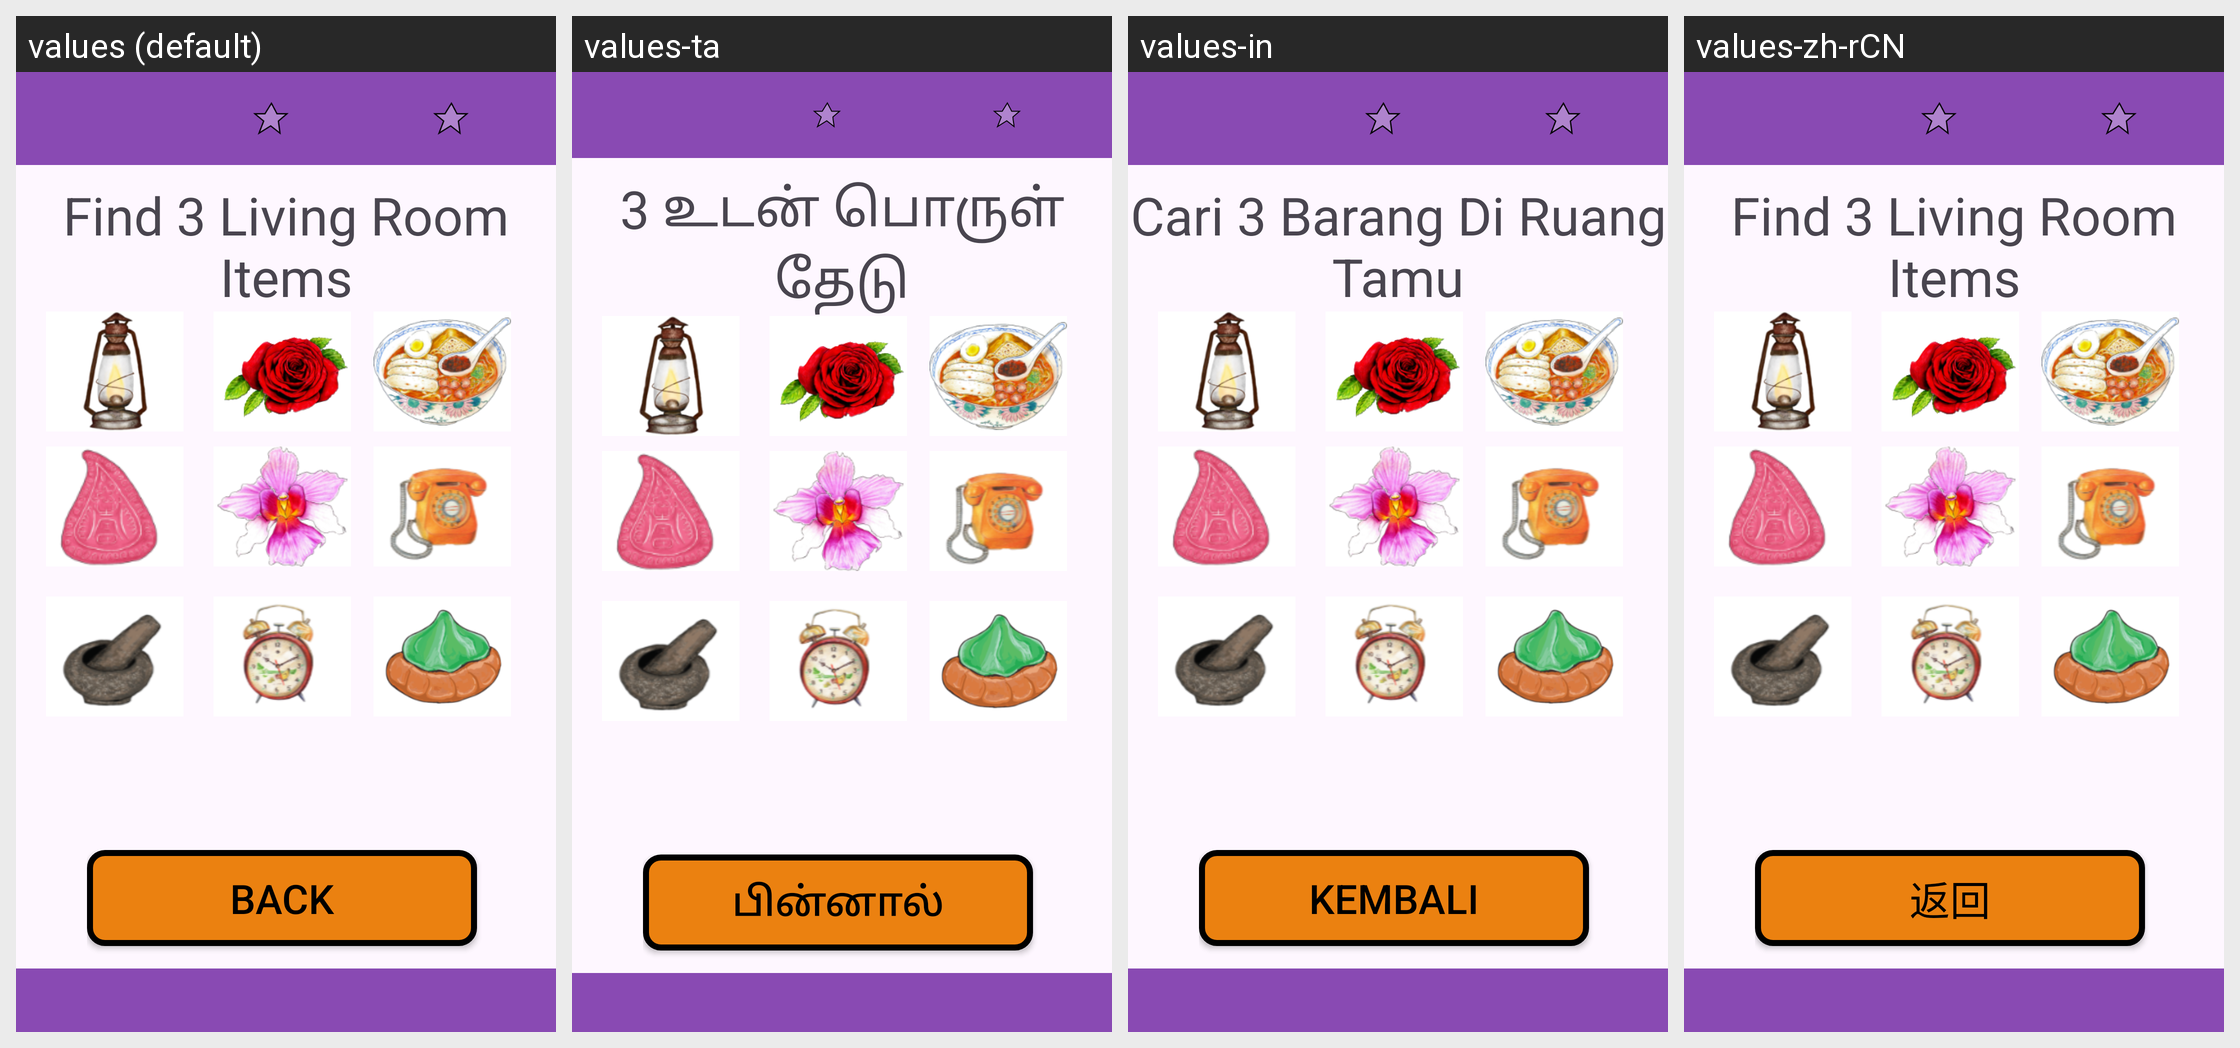

Here is an Android app screen in its default locale and in the app's own translations. Write out the translated-string differences for the strings that appear on this screen.
Android screen res/layout/activity_normal_game4.xml rendered under 4 locales, left to right: values (default), values-ta, values-in, values-zh-rCN. Device: Nexus 5 (rendered at 1080×1920; each locale shown at half size, 540×960, under a caption strip naming it); theme Theme.NostalgiaMatchingFYP2024.
Strings drawn on this screen, with the default value and each locale's value (text and hints the layout hard-codes, and strings that could not be matched under every locale, appear in the picture but are not listed):

Find3Living
  values: Find 3 Living Room Items
  values-ta: 3 உடன் பொருள் தேடு
  values-in: Cari 3 Barang Di Ruang Tamu
  values-zh-rCN: Find 3 Living Room Items  [not translated; the default value is used]

back
  values: Back
  values-ta: பின்னால்
  values-in: Kembali
  values-zh-rCN: 返回
